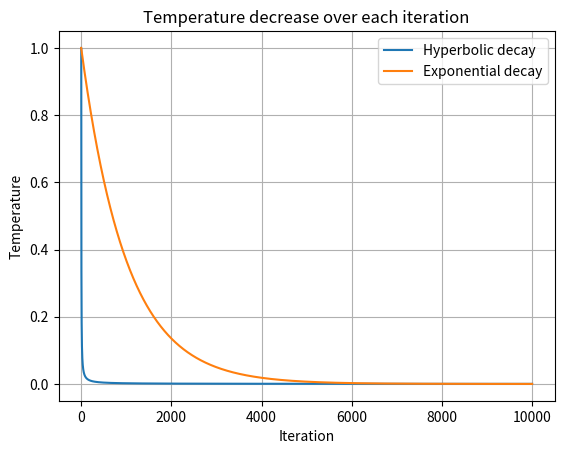

Generate this figure with matplotlib:
import matplotlib.pyplot as plt


def decrease_temperature(temp, iteration) -> float:
    return temp * 0.999


def decrease_temperature2(temp, alpha, iteration, initial_temp) -> float:
    return initial_temp / (1 + (alpha * iteration))


iterations = 10000
initial_temp = 1.0
iteration_values = list(range(iterations))
values = [initial_temp]
values2 = [initial_temp]

for i in range(iterations-1):
    values.append(decrease_temperature2(values[i], 0.5, i, initial_temp))
    values2.append(decrease_temperature(values2[i], i))

plt.plot(iteration_values, values, label="Hyperbolic decay")
plt.plot(iteration_values, values2, label="Exponential decay")
plt.title("Temperature decrease over each iteration")
plt.xlabel("Iteration")
plt.ylabel("Temperature")
plt.legend()
plt.grid(True)
plt.show()
